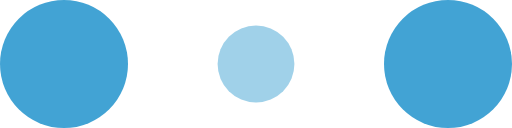
t = 0.00 s
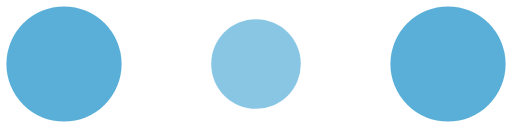
t = 0.10 s
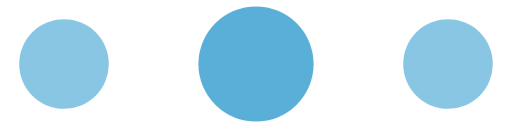
t = 0.30 s
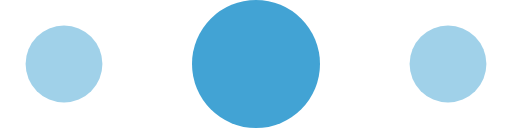
t = 0.40 s
t = 0.50 s: frame unchanged from t = 0.30 s, image omitted
t = 0.70 s: frame unchanged from t = 0.10 s, image omitted

The animated SVG that drew these frames (rendered in a browser with its animation timeline set to each time). Animation: 6 SMIL elements (animate=6); one cycle of 0.80 s, repeats indefinitely.

<!-- By Sam Herbert (@sherb), for everyone. More @ http://goo.gl/7AJzbL -->
<svg width="120" height="30" viewBox="0 0 120 30" xmlns="http://www.w3.org/2000/svg" fill="#42a3d4">
    <circle cx="15" cy="15" r="15">
        <animate attributeName="r" from="15" to="15"
                 begin="0s" dur="0.8s"
                 values="15;9;15" calcMode="linear"
                 repeatCount="indefinite" />
        <animate attributeName="fill-opacity" from="1" to="1"
                 begin="0s" dur="0.8s"
                 values="1;.5;1" calcMode="linear"
                 repeatCount="indefinite" />
    </circle>
    <circle cx="60" cy="15" r="9" fill-opacity="0.3">
        <animate attributeName="r" from="9" to="9"
                 begin="0s" dur="0.8s"
                 values="9;15;9" calcMode="linear"
                 repeatCount="indefinite" />
        <animate attributeName="fill-opacity" from="0.5" to="0.5"
                 begin="0s" dur="0.8s"
                 values=".5;1;.5" calcMode="linear"
                 repeatCount="indefinite" />
    </circle>
    <circle cx="105" cy="15" r="15">
        <animate attributeName="r" from="15" to="15"
                 begin="0s" dur="0.8s"
                 values="15;9;15" calcMode="linear"
                 repeatCount="indefinite" />
        <animate attributeName="fill-opacity" from="1" to="1"
                 begin="0s" dur="0.8s"
                 values="1;.5;1" calcMode="linear"
                 repeatCount="indefinite" />
    </circle>
</svg>
